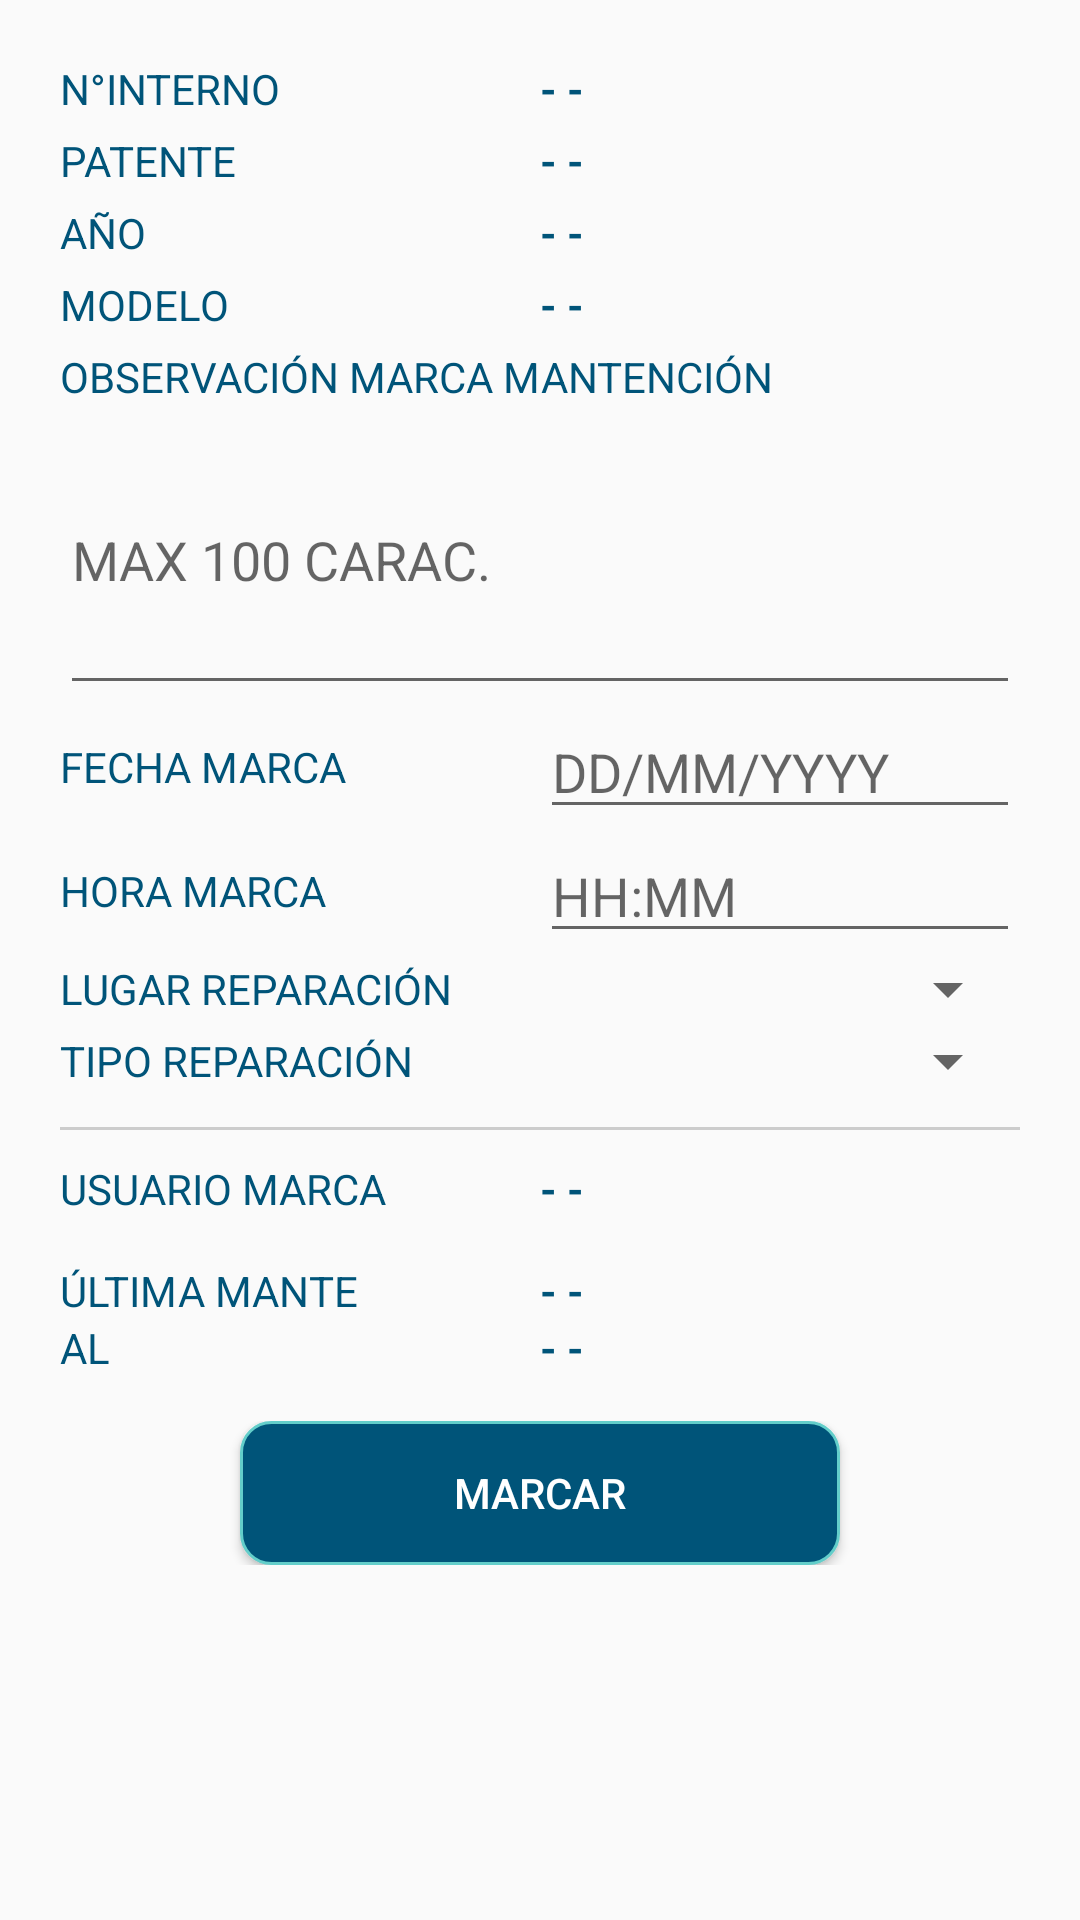

The Android layout XML behind this screen, and the referenced resources:
<!-- AndroidManifest.xml: application theme AppTheme -->
<!-- res/layout/content_marca.xml -->
<?xml version="1.0" encoding="utf-8"?>
<ScrollView
    android:layout_height="match_parent"
    android:layout_width="match_parent"
    xmlns:android="http://schemas.android.com/apk/res/android"
    xmlns:app="http://schemas.android.com/apk/res-auto"
    xmlns:tools="http://schemas.android.com/tools"
    app:layout_behavior="@string/appbar_scrolling_view_behavior"
    tools:context="dispo.train.fcba.cl.flotatrainmovil.views.MarcaActivity"
    tools:showIn="@layout/activity_marca">
    <LinearLayout
        android:layout_width="match_parent"
        android:layout_height="match_parent"
        android:orientation="vertical"
        android:layout_margin="20dp"
        android:gravity="center">

        <TableLayout
            android:layout_width="match_parent"
            android:layout_height="wrap_content">
            <TableRow>

                <TextView
                    android:layout_width="0dp"
                    android:layout_weight="1"
                    android:layout_height="wrap_content"
                    android:layout_marginBottom="5dp"
                    android:text="N°INTERNO"></TextView>

                <TextView
                    android:id="@+id/tvInterno"
                    android:layout_width="0dp"
                    android:layout_weight="1"
                    android:layout_height="wrap_content"
                    android:text="@string/txtEmpty"
                    android:textStyle="bold"></TextView>
            </TableRow>
            <TableRow>
                <TextView
                    android:layout_width="0dp"
                    android:layout_height="match_parent"
                    android:layout_weight="1"
                    android:layout_marginBottom="5dp"
                    android:text="PATENTE"></TextView>

                <TextView
                    android:id="@+id/tvPatente"
                    android:layout_width="0dp"
                    android:layout_height="match_parent"
                    android:text="@string/txtEmpty"
                    android:layout_weight="1"
                    android:textStyle="bold"></TextView>
            </TableRow>

            <TableRow>

                <TextView
                    android:layout_width="0dp"
                    android:layout_weight="1"
                    android:layout_height="match_parent"
                    android:layout_marginBottom="5dp"
                    android:text="AÑO"></TextView>

                <TextView
                    android:id="@+id/tvAnio"
                    android:layout_width="0dp"
                    android:layout_weight="1"
                    android:layout_height="match_parent"
                    android:text="@string/txtEmpty"
                    android:textStyle="bold"></TextView>
            </TableRow>

            <TableRow>

                <TextView
                    android:layout_width="0dp"
                    android:layout_weight="1"
                    android:layout_height="match_parent"
                    android:layout_marginBottom="5dp"
                    android:text="MODELO"></TextView>

                <TextView
                    android:id="@+id/tvModelo"
                    android:layout_width="0dp"
                    android:layout_weight="1"
                    android:layout_height="match_parent"
                    android:text="@string/txtEmpty"
                    android:textStyle="bold"></TextView>
            </TableRow>
        </TableLayout>

        <TextView
            android:layout_width="match_parent"
            android:layout_height="wrap_content"
            android:text="OBSERVACIÓN MARCA MANTENCIÓN"/>
        <EditText
            android:id="@+id/etOBS"
            android:layout_width="match_parent"
            android:layout_height="100dp"
            android:hint="MAX 100 CARAC.">
        </EditText>
        <TableLayout
            android:layout_width="match_parent"
            android:layout_height="wrap_content">
            <TableRow>
                <TextView
                    android:layout_width="0dp"
                    android:layout_weight="1"
                    android:layout_height="match_parent"
                    android:gravity="center_vertical"
                    android:text="FECHA MARCA"></TextView>
                <EditText
                    android:id="@+id/etFechaMarca"
                    android:layout_width="0dp"
                    android:layout_weight="1"
                    android:layout_height="match_parent"
                    android:focusable="false"
                    android:hint="DD/MM/YYYY"></EditText>
            </TableRow>
            <TableRow>
                <TextView
                    android:layout_width="0dp"
                    android:layout_weight="1"
                    android:layout_height="match_parent"
                    android:gravity="center_vertical"
                    android:text="HORA MARCA"></TextView>
                <EditText
                    android:id="@+id/etHoraMarca"
                    android:layout_width="0dp"
                    android:layout_weight="1"
                    android:focusable="false"
                    android:layout_height="match_parent"
                    android:hint="HH:MM"></EditText>
            </TableRow>

            <TableRow>

                <TextView
                    android:layout_width="0dp"
                    android:layout_weight="1"
                    android:layout_height="match_parent"
                    android:gravity="center_vertical"

                    android:text="LUGAR REPARACIÓN"></TextView>

                <Spinner
                    android:id="@+id/sLugarReparac"
                    android:layout_width="0dp"
                    android:layout_weight="1"
                    android:layout_height="match_parent"
                    android:text="@string/txtEmpty"
                    android:textStyle="bold"></Spinner>
            </TableRow>
            <TableRow>

                <TextView
                    android:layout_width="0dp"
                    android:layout_weight="1"
                    android:layout_height="match_parent"
                    android:gravity="center_vertical"

                    android:text="TIPO REPARACIÓN"></TextView>

                <Spinner
                    android:id="@+id/sTipo"
                    android:layout_width="0dp"
                    android:layout_weight="1"
                    android:layout_height="match_parent"
                    android:text="@string/txtEmpty"
                    android:textStyle="bold"></Spinner>
            </TableRow>
        </TableLayout>
        <View
            android:layout_width="match_parent"
            android:layout_height="1dp"
            android:background="#CCC"
            android:layout_marginTop="10dp"
            android:layout_marginBottom="10dp"/>
        <TableLayout
            android:layout_width="match_parent"
            android:layout_height="wrap_content">
            <TableRow
                android:layout_marginBottom="15dp">

                <TextView
                    android:layout_width="0dp"
                    android:layout_weight="1"
                    android:layout_height="match_parent"
                    android:text="USUARIO MARCA"></TextView>

                <TextView
                    android:id="@+id/tvUsuarioMarca"
                    android:layout_width="0dp"
                    android:layout_weight="1"
                    android:layout_height="match_parent"
                    android:text="@string/txtEmpty"
                    android:textStyle="bold"></TextView>
            </TableRow>

            <TableRow>

                <TextView
                    android:layout_width="0dp"
                    android:layout_weight="1"
                    android:layout_height="match_parent"
                    android:text="ÚLTIMA MANTE"></TextView>

                <TextView
                    android:id="@+id/tvUltMante"
                    android:layout_width="0dp"
                    android:layout_weight="1"
                    android:layout_height="match_parent"
                    android:text="@string/txtEmpty"
                    android:textStyle="bold"></TextView>
            </TableRow>

            <TableRow>
                <TextView
                    android:layout_width="0dp"
                    android:layout_weight="1"
                    android:layout_height="match_parent"
                    android:text="AL"></TextView>

                <TextView
                    android:id="@+id/tvAltMante"
                    android:layout_width="0dp"
                    android:layout_weight="1"
                    android:layout_height="match_parent"
                    android:text="@string/txtEmpty"
                    android:textStyle="bold"></TextView>
            </TableRow>
        </TableLayout>
        <LinearLayout
            android:layout_width="match_parent"
            android:layout_height="wrap_content"
            android:gravity="center"
            android:layout_marginTop="15dp">
            <Button
                android:layout_width="200dp"
                android:layout_height="wrap_content"
                android:background="@drawable/button_bg_color"
                android:textColor="#FFF"
                android:onClick="onMarcar"
                android:text="MARCAR"/>
        </LinearLayout>
    </LinearLayout>

</ScrollView>
<!-- res/layout/activity_marca.xml (included above) -->
<?xml version="1.0" encoding="utf-8"?>
<android.support.design.widget.CoordinatorLayout xmlns:android="http://schemas.android.com/apk/res/android"
    xmlns:app="http://schemas.android.com/apk/res-auto"
    xmlns:tools="http://schemas.android.com/tools"
    android:layout_width="match_parent"
    android:layout_height="match_parent"
    tools:context="dispo.train.fcba.cl.flotatrainmovil.views.MarcaActivity">

    <android.support.design.widget.AppBarLayout
        android:layout_width="match_parent"
        android:layout_height="wrap_content"
        android:theme="@style/AppTheme.AppBarOverlay">

        <android.support.v7.widget.Toolbar
            android:id="@+id/toolbar"
            android:layout_width="match_parent"
            android:layout_height="?attr/actionBarSize"
            android:background="?attr/colorPrimary"
            app:popupTheme="@style/AppTheme.PopupOverlay" />

    </android.support.design.widget.AppBarLayout>

    <include layout="@layout/content_marca" />

</android.support.design.widget.CoordinatorLayout>
<!-- resources referenced by this layout -->
<resources>
  <!-- drawable button_bg_color (drawable) -->
  <selector xmlns:android="http://schemas.android.com/apk/res/android">
      <item>
          <shape android:shape="rectangle">
              
              <solid android:color="@color/colorPrimary"/>
              
              <stroke android:color="@color/colorAccent" android:width="1dp"/>
              <corners android:radius="10dp"/>
          </shape>
      </item>
  </selector>
  <string name="txtEmpty">- -</string>
  <style name="AppTheme.AppBarOverlay" parent="ThemeOverlay.AppCompat.Dark.ActionBar" />
  <style name="AppTheme.PopupOverlay" parent="ThemeOverlay.AppCompat.Light" />
  <style name="AppTheme" parent="Theme.AppCompat.Light.DarkActionBar">
          
          <item name="colorPrimary">@color/colorPrimary</item>
          <item name="colorPrimaryDark">@color/colorPrimaryDark</item>
          <item name="colorAccent">@color/colorAccent</item>
          <item name="android:textColor">@color/colorPrimary</item>
      </style>
  <color name="colorPrimary">#005479</color>
  <color name="colorAccent">#63ceca</color>
  <color name="colorPrimaryDark">#000</color>
</resources>
